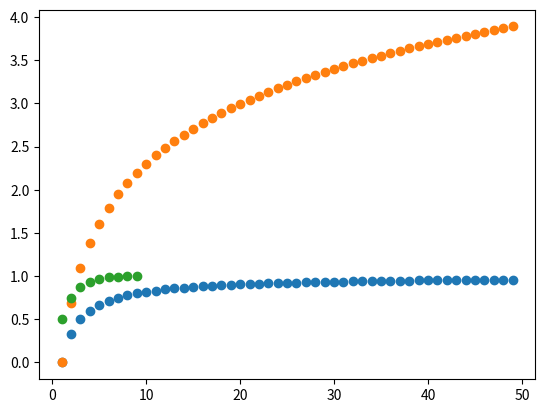

This figure's Python source:
#!/usr/bin/env python
# coding: utf-8

# # Sequences and Series
# 
# ## Sequences

# If we have an explicit formula for a sequence ${a_n}$ then it is very easy to use Python to calculate and plot a finite number of terms. For example, suppose that
# 
# $$a_n = \frac{n - 1}{n + 1}.$$
# 
# We can use the methods of this course to calculate that $\displaystyle\lim_{n\to\infty} a_n = 1$. But let's investigate the sequence using Python to calculate the first $10$ terms.

# In[10]:


import numpy as np
import matplotlib.pyplot as plt

n = np.arange(1, 10, 1)
a = (n - 1) / (n + 1)

print("a:", a)


# The terms are certainly increasing, but it's not clear what the limit of the sequence is, or indeed if it's converging at all. Let's try calculating more terms and displaying them on a plot.

# In[15]:


n = np.arange(1, 50, 1)
a = (n - 1) / (n + 1)

print("a:", a)

plt.scatter(n, a)


# The sequence does appear to be converging to $1$, albeit slowly. We can never *prove* convergence using Python, but we could continue to calculate more terms to reassure ourselves.
# 
# 
# :::{exercise}
# :label: h
# 
# Use Python to investigate the sequence $a_n = \ln(n)$. Can you convince yourself that it increases without bound (and therefore doesn't converge)?
# :::

# In[17]:


n = np.arange(1, 50, 1)
a = np.log(n)

print("a:", a)

plt.scatter(n, a)


# ## Series
# 
# Recall that the sum of a series is defined as the limit of the sequence of partial sums:
# 
# $$\sum_{n=1}^\infty a_n = \lim_{N\to\infty}\sum_{n=1}^N a_n.$$
# 
# Numpy has a handy function called `np.cumsum` which does exactly this. Given an array, `np.cumsum` calculates the cumulative sum of the elements.
# 
# Let's use this function to calculate partial sums of the sequence $a_n = 1/2^n$.

# In[24]:


n = np.arange(1, 10, 1)
a = 1 / 2 ** n
s = np.cumsum(a)

print("a:", a)
print("s:", s)

plt.scatter(n, s)


# As expected, the series
# 
# $$\sum_{n=1}^{\infty}1/2^n$$
# 
# appears to be converge to the value $1$.
# 
# 
